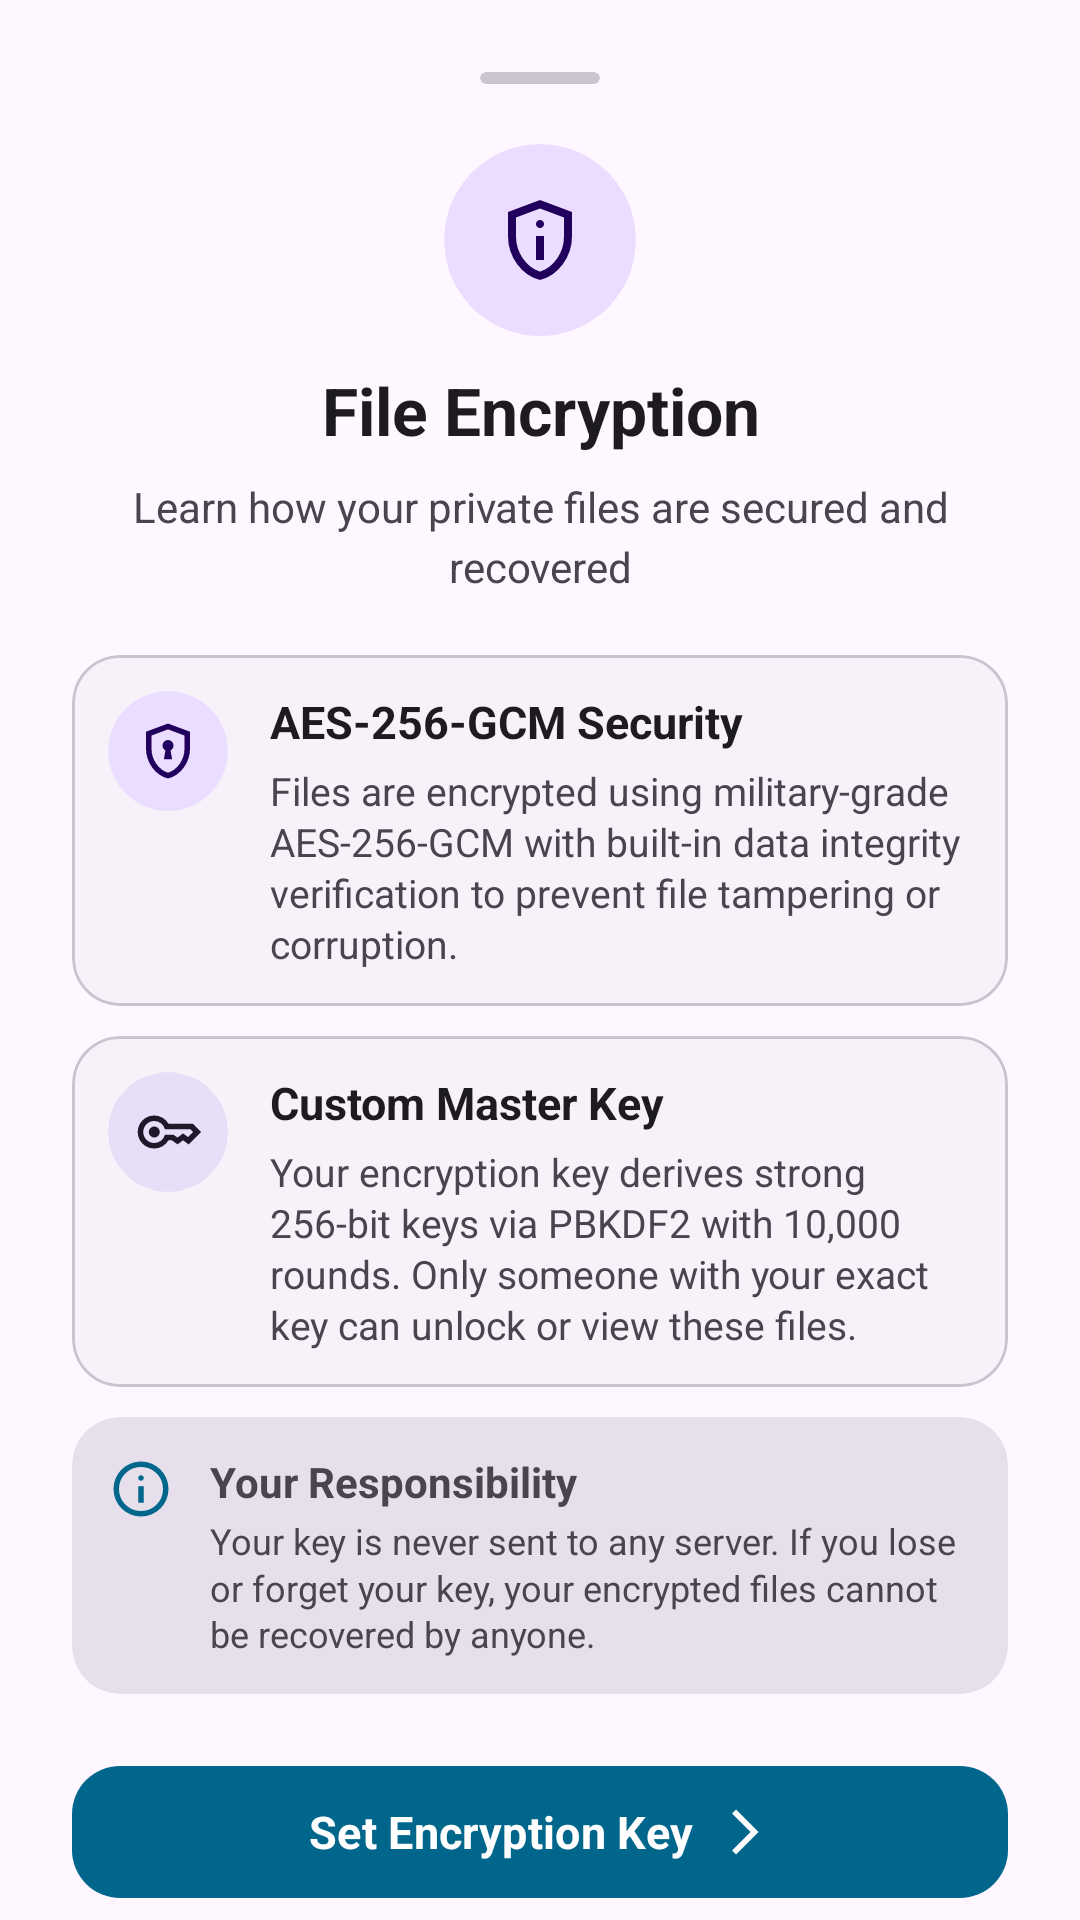

The Android layout XML behind this screen, and the referenced resources:
<!-- AndroidManifest.xml: application theme Theme.Calculator -->
<!-- res/layout/bottom_sheet_encryption_info.xml -->
<?xml version="1.0" encoding="utf-8"?>
<androidx.core.widget.NestedScrollView xmlns:android="http://schemas.android.com/apk/res/android"
    xmlns:app="http://schemas.android.com/apk/res-auto"
    android:layout_width="match_parent"
    android:layout_height="wrap_content"
    android:fillViewport="true">

    <LinearLayout
        android:layout_width="match_parent"
        android:layout_height="wrap_content"
        android:orientation="vertical"
        android:padding="24dp">

        
        <androidx.cardview.widget.CardView
            android:layout_width="40dp"
            android:layout_height="4dp"
            android:layout_gravity="center_horizontal"
            android:layout_marginBottom="20dp"
            android:backgroundTint="?attr/colorOutlineVariant"
            app:cardCornerRadius="2dp"
            app:cardElevation="0dp" />

        
        <com.google.android.material.card.MaterialCardView
            android:layout_width="64dp"
            android:layout_height="64dp"
            android:layout_gravity="center_horizontal"
            android:layout_marginBottom="10dp"
            app:cardBackgroundColor="?attr/colorPrimaryContainer"
            app:cardCornerRadius="32dp"
            app:cardElevation="0dp"
            app:strokeWidth="0dp">

            <ImageView
                android:layout_width="32dp"
                android:layout_height="32dp"
                android:layout_gravity="center"
                android:contentDescription="@null"
                android:src="@drawable/ic_privacy_tip"
                app:tint="?attr/colorOnPrimaryContainer" />
        </com.google.android.material.card.MaterialCardView>

        
        <TextView
            android:id="@+id/tvInfoTitle"
            android:layout_width="match_parent"
            android:layout_height="wrap_content"
            android:gravity="center"
            android:text="@string/encryption_info_title"
            android:textColor="?attr/colorOnSurface"
            android:textSize="22sp"
            android:textStyle="bold" />

        
        <TextView
            android:id="@+id/tvInfoSubtitle"
            android:layout_width="match_parent"
            android:layout_height="wrap_content"
            android:layout_marginTop="8dp"
            android:layout_marginBottom="20dp"
            android:gravity="center"
            android:lineSpacingMultiplier="1.2"
            android:text="@string/encryption_info_subtitle"
            android:textColor="?attr/colorOnSurfaceVariant"
            android:textSize="14sp" />

        
        <com.google.android.material.card.MaterialCardView
            android:layout_width="match_parent"
            android:layout_height="wrap_content"
            android:layout_marginBottom="10dp"
            app:cardBackgroundColor="?attr/colorSurfaceContainerLow"
            app:cardCornerRadius="16dp"
            app:cardElevation="0dp"
            app:strokeColor="?attr/colorOutlineVariant"
            app:strokeWidth="1dp">

            <LinearLayout
                android:layout_width="match_parent"
                android:layout_height="wrap_content"
                android:orientation="horizontal"
                android:padding="12dp">

                <com.google.android.material.card.MaterialCardView
                    android:layout_width="40dp"
                    android:layout_height="40dp"
                    app:cardBackgroundColor="?attr/colorPrimaryContainer"
                    app:cardCornerRadius="20dp"
                    app:cardElevation="0dp"
                    app:strokeWidth="0dp">

                    <ImageView
                        android:layout_width="22dp"
                        android:layout_height="22dp"
                        android:layout_gravity="center"
                        android:contentDescription="@null"
                        android:src="@drawable/ic_encrypted"
                        app:tint="?attr/colorOnPrimaryContainer" />
                </com.google.android.material.card.MaterialCardView>

                <LinearLayout
                    android:layout_width="0dp"
                    android:layout_height="wrap_content"
                    android:layout_marginStart="14dp"
                    android:layout_weight="1"
                    android:orientation="vertical">

                    <TextView
                        android:layout_width="match_parent"
                        android:layout_height="wrap_content"
                        android:text="@string/feature_aes_title"
                        android:textColor="?attr/colorOnSurface"
                        android:textSize="15sp"
                        android:textStyle="bold" />

                    <TextView
                        android:layout_width="match_parent"
                        android:layout_height="wrap_content"
                        android:layout_marginTop="4dp"
                        android:lineSpacingMultiplier="1.1"
                        android:text="@string/feature_aes_desc"
                        android:textColor="?attr/colorOnSurfaceVariant"
                        android:textSize="13sp" />
                </LinearLayout>
            </LinearLayout>
        </com.google.android.material.card.MaterialCardView>

        
        <com.google.android.material.card.MaterialCardView
            android:layout_width="match_parent"
            android:layout_height="wrap_content"
            android:layout_marginBottom="10dp"
            app:cardBackgroundColor="?attr/colorSurfaceContainerLow"
            app:cardCornerRadius="16dp"
            app:cardElevation="0dp"
            app:strokeColor="?attr/colorOutlineVariant"
            app:strokeWidth="1dp">

            <LinearLayout
                android:layout_width="match_parent"
                android:layout_height="wrap_content"
                android:orientation="horizontal"
                android:padding="12dp">

                <com.google.android.material.card.MaterialCardView
                    android:layout_width="40dp"
                    android:layout_height="40dp"
                    app:cardBackgroundColor="?attr/colorSecondaryContainer"
                    app:cardCornerRadius="20dp"
                    app:cardElevation="0dp"
                    app:strokeWidth="0dp">

                    <ImageView
                        android:layout_width="22dp"
                        android:layout_height="22dp"
                        android:layout_gravity="center"
                        android:contentDescription="@null"
                        android:src="@drawable/ic_key"
                        app:tint="?attr/colorOnSecondaryContainer" />
                </com.google.android.material.card.MaterialCardView>

                <LinearLayout
                    android:layout_width="0dp"
                    android:layout_height="wrap_content"
                    android:layout_marginStart="14dp"
                    android:layout_weight="1"
                    android:orientation="vertical">

                    <TextView
                        android:layout_width="match_parent"
                        android:layout_height="wrap_content"
                        android:text="@string/feature_key_title"
                        android:textColor="?attr/colorOnSurface"
                        android:textSize="15sp"
                        android:textStyle="bold" />

                    <TextView
                        android:layout_width="match_parent"
                        android:layout_height="wrap_content"
                        android:layout_marginTop="4dp"
                        android:lineSpacingMultiplier="1.1"
                        android:text="@string/feature_key_desc"
                        android:textColor="?attr/colorOnSurfaceVariant"
                        android:textSize="13sp" />
                </LinearLayout>
            </LinearLayout>
        </com.google.android.material.card.MaterialCardView>

        
        <com.google.android.material.card.MaterialCardView
            android:layout_width="match_parent"
            android:layout_height="wrap_content"
            android:layout_marginBottom="20dp"
            app:cardBackgroundColor="?attr/colorSurfaceVariant"
            app:cardCornerRadius="16dp"
            app:cardElevation="0dp"
            app:strokeWidth="0dp">

            <LinearLayout
                android:layout_width="match_parent"
                android:layout_height="wrap_content"
                android:orientation="horizontal"
                android:padding="12dp">

                <ImageView
                    android:layout_width="22dp"
                    android:layout_height="22dp"
                    android:layout_gravity="top"
                    android:layout_marginTop="1dp"
                    android:contentDescription="@null"
                    android:src="@drawable/ic_info"
                    app:tint="?attr/colorPrimary" />

                <LinearLayout
                    android:layout_width="0dp"
                    android:layout_height="wrap_content"
                    android:layout_marginStart="12dp"
                    android:layout_weight="1"
                    android:orientation="vertical">

                    <TextView
                        android:layout_width="match_parent"
                        android:layout_height="wrap_content"
                        android:text="@string/feature_warning_title"
                        android:textColor="?attr/colorOnSurfaceVariant"
                        android:textSize="14sp"
                        android:textStyle="bold" />

                    <TextView
                        android:layout_width="match_parent"
                        android:layout_height="wrap_content"
                        android:layout_marginTop="2dp"
                        android:lineSpacingMultiplier="1.1"
                        android:text="@string/feature_warning_desc"
                        android:textColor="?attr/colorOnSurfaceVariant"
                        android:textSize="12sp" />
                </LinearLayout>
            </LinearLayout>
        </com.google.android.material.card.MaterialCardView>

        
        <com.google.android.material.button.MaterialButton
            android:id="@+id/btnProceedSetKey"
            style="@style/Widget.Material3.Button"
            android:layout_width="match_parent"
            android:layout_height="52dp"
            android:text="@string/set_custom_encryption_key"
            android:textSize="15sp"
            android:textStyle="bold"
            app:cornerRadius="16dp"
            app:icon="@drawable/ic_arrow_forward"
            app:iconGravity="textEnd" />

        <com.google.android.material.button.MaterialButton
            android:id="@+id/btnCloseInfo"
            style="@style/Widget.Material3.Button.TextButton"
            android:layout_width="match_parent"
            android:layout_height="48dp"
            android:layout_marginTop="8dp"
            android:text="@string/cancel"
            android:textColor="?attr/colorOnSurfaceVariant"
            android:textSize="14sp"
            app:cornerRadius="16dp" />

    </LinearLayout>
</androidx.core.widget.NestedScrollView>
<!-- resources referenced by this layout -->
<resources>
  <string name="cancel">Cancel</string>
  <string name="encryption_info_subtitle">Learn how your private files are secured and recovered</string>
  <string name="encryption_info_title">File Encryption</string>
  <string name="feature_aes_desc">Files are encrypted using military-grade AES-256-GCM with built-in data integrity verification to prevent file tampering or corruption.</string>
  <string name="feature_aes_title">AES-256-GCM Security</string>
  <string name="feature_key_desc">Your encryption key derives strong 256-bit keys via PBKDF2 with 10,000 rounds. Only someone with your exact key can unlock or view these files.</string>
  <string name="feature_key_title">Custom Master Key</string>
  <string name="feature_warning_desc">Your key is never sent to any server. If you lose or forget your key, your encrypted files cannot be recovered by anyone.</string>
  <string name="feature_warning_title">Your Responsibility</string>
  <string name="set_custom_encryption_key">Set Encryption Key</string>
  <style name="Theme.Calculator" parent="Base.Theme.Calculator" />
  <color name="md_theme_primary">#226A4D</color>
  <color name="md_theme_onPrimary">#FFFFFF</color>
  <color name="md_theme_primaryContainer">#A9F2CC</color>
  <color name="md_theme_onPrimaryContainer">#005237</color>
  <color name="md_theme_secondary">#4D6357</color>
  <color name="md_theme_onSecondary">#FFFFFF</color>
  <color name="md_theme_secondaryContainer">#CFE9D8</color>
  <color name="md_theme_onSecondaryContainer">#364B40</color>
  <color name="md_theme_tertiary">#3D6473</color>
  <color name="md_theme_onTertiary">#FFFFFF</color>
  <color name="md_theme_tertiaryContainer">#C0E9FB</color>
  <color name="md_theme_onTertiaryContainer">#244C5A</color>
  <color name="md_theme_error">#BA1A1A</color>
  <color name="md_theme_onError">#FFFFFF</color>
  <color name="md_theme_errorContainer">#FFDAD6</color>
  <color name="md_theme_onErrorContainer">#93000A</color>
  <color name="md_theme_background">#F5FBF5</color>
  <color name="md_theme_onBackground">#171D19</color>
  <color name="md_theme_surface">#F5FBF5</color>
  <color name="md_theme_onSurface">#171D19</color>
  <color name="md_theme_surfaceVariant">#DCE5DD</color>
  <color name="md_theme_onSurfaceVariant">#404943</color>
  <color name="md_theme_outline">#707973</color>
  <color name="md_theme_outlineVariant">#C0C9C1</color>
  <color name="md_theme_inverseSurface">#2C322E</color>
  <color name="md_theme_inverseOnSurface">#EDF2EC</color>
  <color name="md_theme_inversePrimary">#8ED5B1</color>
  <color name="md_theme_primaryFixed">#A9F2CC</color>
  <color name="md_theme_onPrimaryFixed">#002114</color>
  <color name="md_theme_primaryFixedDim">#8ED5B1</color>
  <color name="md_theme_onPrimaryFixedVariant">#005237</color>
  <color name="md_theme_secondaryFixed">#CFE9D8</color>
  <color name="md_theme_onSecondaryFixed">#0A1F16</color>
  <color name="md_theme_secondaryFixedDim">#B4CCBD</color>
  <color name="md_theme_onSecondaryFixedVariant">#364B40</color>
  <color name="md_theme_tertiaryFixed">#C0E9FB</color>
  <color name="md_theme_onTertiaryFixed">#001F29</color>
  <color name="md_theme_tertiaryFixedDim">#A5CDDE</color>
  <color name="md_theme_onTertiaryFixedVariant">#244C5A</color>
  <color name="md_theme_surfaceDim">#D6DBD6</color>
  <color name="md_theme_surfaceBright">#F5FBF5</color>
  <color name="md_theme_surfaceContainerLowest">#FFFFFF</color>
  <color name="md_theme_surfaceContainerLow">#F0F5EF</color>
  <color name="md_theme_surfaceContainer">#EAEFE9</color>
  <color name="md_theme_surfaceContainerHigh">#E4EAE4</color>
  <color name="md_theme_surfaceContainerHighest">#DEE4DE</color>
  <style name="AppBottomSheetDialogTheme" parent="Theme.Material3.DayNight.BottomSheetDialog">
          <item name="bottomSheetStyle">@style/AppModalBottomSheet</item>
      </style>
</resources>
